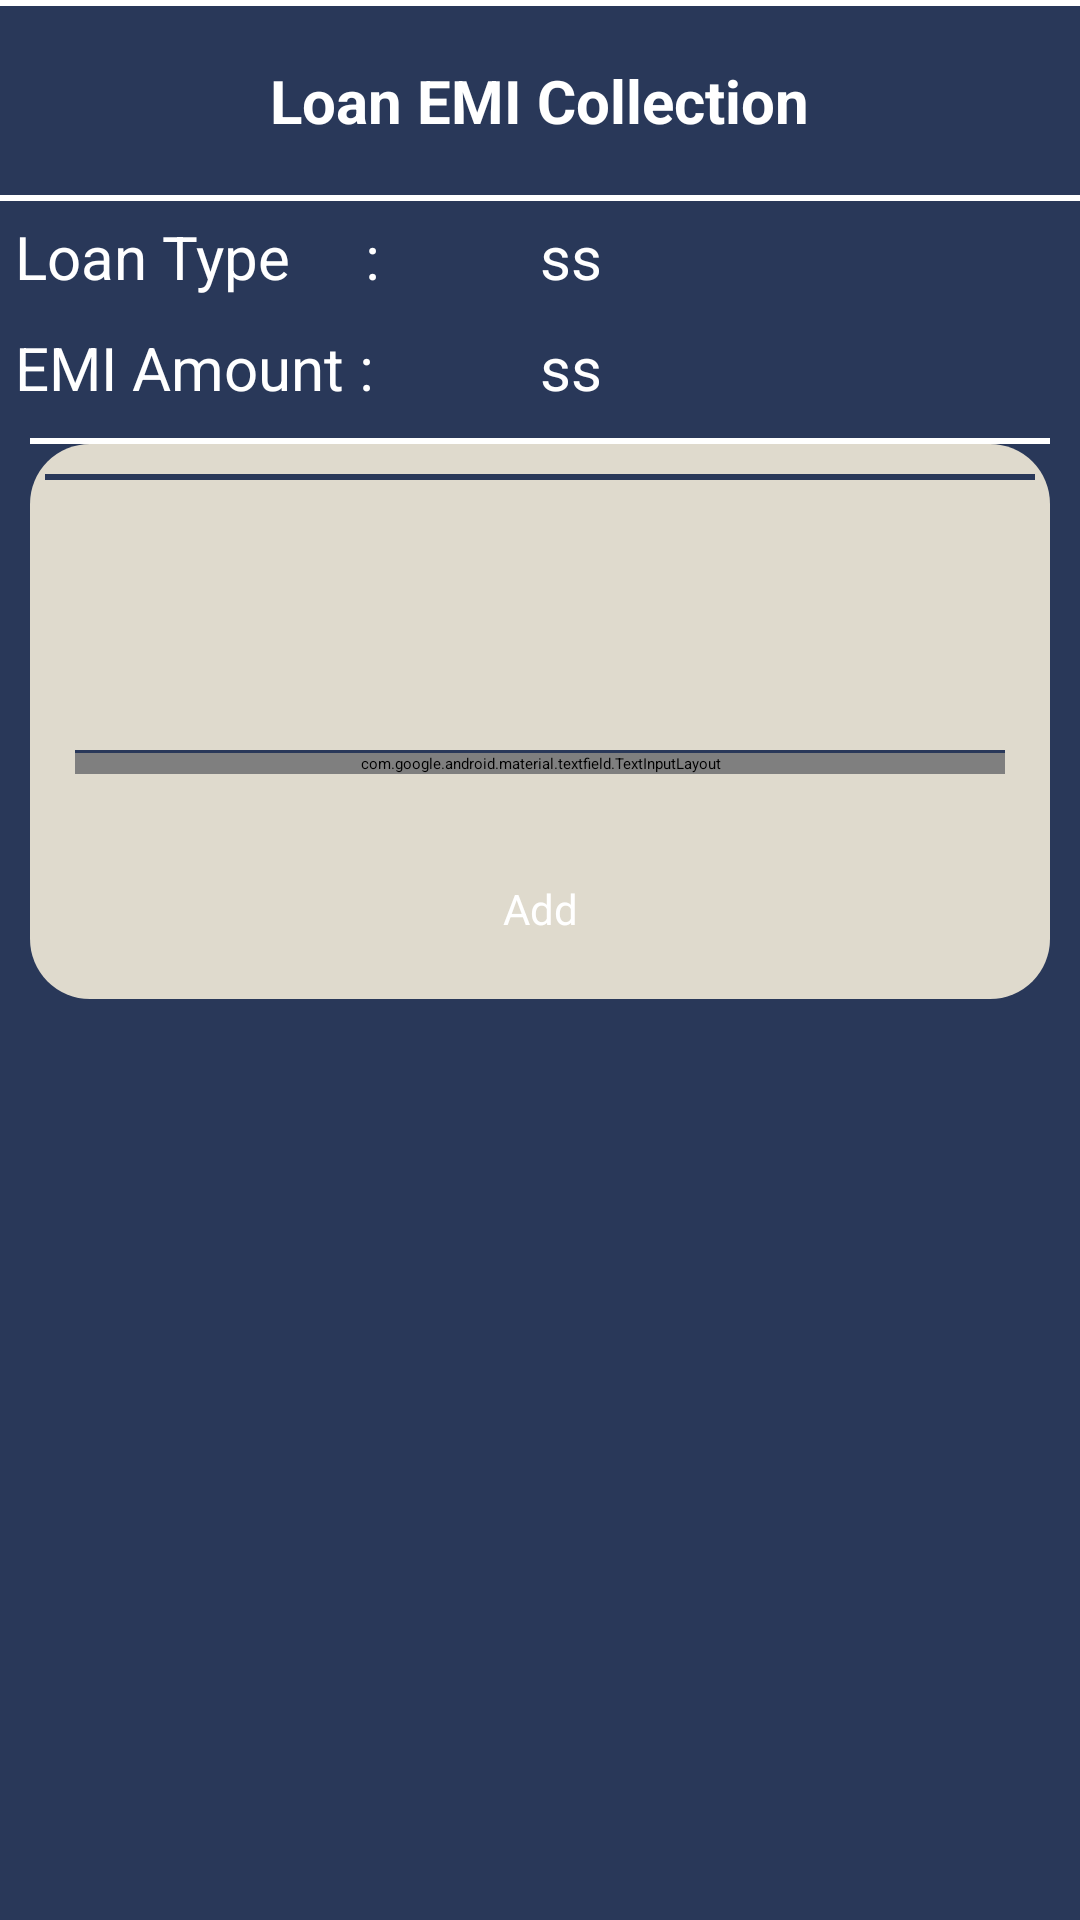

The Android layout XML behind this screen, and the referenced resources:
<!-- AndroidManifest.xml: application theme Theme.SAVKARI -->
<!-- res/layout/add_emi.xml -->
<?xml version="1.0" encoding="utf-8"?>
<LinearLayout xmlns:android="http://schemas.android.com/apk/res/android"
    xmlns:app="http://schemas.android.com/apk/res-auto"
    xmlns:tools="http://schemas.android.com/tools"
    android:layout_width="match_parent"
    android:layout_height="wrap_content"
    android:background="@color/purple_500"
    android:orientation="vertical"
    tools:context=".MainActivity">
    <ImageView
        android:id="@+id/btn_cancel"
        android:background="@drawable/edittext_border"
        android:layout_width="wrap_content"
        android:layout_height="wrap_content"
        android:textSize="20dp"
        android:layout_gravity="end"
        android:textColor="#ffffff"
        android:src="@drawable/icon_popoup_cancel"/>
    <View
        android:background="@color/white"
        android:layout_width="match_parent"
        android:layout_height="2dp"/>
    
    <LinearLayout
        android:id="@+id/topbar"
        android:layout_width="match_parent"
        android:layout_height="wrap_content"
        android:layout_alignParentTop="true"
        android:gravity="center_vertical"
        android:padding="18dp">

        <Space
            android:layout_width="wrap_content"
            android:layout_height="wrap_content"
            android:layout_weight="1" />

        <TextView
            android:layout_width="wrap_content"
            android:layout_height="wrap_content"
            android:text="Loan EMI Collection"
            android:textColor="@color/white"
            android:textSize="20sp"
            android:textStyle="bold" />

        <Space
            android:layout_width="wrap_content"
            android:layout_height="wrap_content"
            android:layout_weight="1" />

    </LinearLayout>
    <View
        android:background="@color/white"
        android:layout_width="match_parent"
        android:layout_height="2dp"/>
    <LinearLayout
        android:padding="05dp"
        android:background="@color/purple_500"
        android:layout_width="match_parent"
        android:layout_height="wrap_content">
        <TextView
            android:textSize="20dp"
            android:textColor="@color/white"
            android:layout_gravity="center"
            android:text="Loan Type     :"
            android:layout_weight="1"
            android:layout_width="0dp"
            android:layout_height="wrap_content"/>
        <TextView
            android:id="@+id/txt_type"
            android:textSize="20dp"
            android:textColor="@color/white"
            android:text="ss"
            android:layout_weight="1"
            android:layout_width="0dp"
            android:layout_height="wrap_content"/>
    </LinearLayout>
    <LinearLayout
        android:padding="05dp"
        android:background="@color/purple_500"
        android:layout_width="match_parent"
        android:layout_height="wrap_content">
        <TextView
            android:textSize="20dp"
            android:textColor="@color/white"
            android:layout_gravity="center"
            android:text="EMI Amount :"
            android:layout_weight="1"
            android:layout_width="0dp"
            android:layout_height="wrap_content"/>
        <TextView
            android:id="@+id/txt_emi"
            android:textSize="20dp"
            android:textColor="@color/white"
            android:text="ss"
            android:layout_weight="1"
            android:layout_width="0dp"
            android:layout_height="wrap_content"/>
    </LinearLayout>

    <LinearLayout
            android:layout_width="match_parent"
            android:layout_height="match_parent"
            android:orientation="vertical"
            android:paddingLeft="10dp"
            android:paddingRight="10dp">
            <View
                android:layout_marginTop="05dp"
                android:background="@color/white"
                android:layout_width="match_parent"
                android:layout_height="2dp"/>

            
            <LinearLayout
                android:layout_width="match_parent"
                android:layout_height="wrap_content"
                android:background="@drawable/circularbordersolid"
                android:gravity="center"
                android:orientation="vertical"
                android:padding="5dp">


                <View
                    android:layout_marginTop="05dp"
                    android:background="@color/purple_500"
                    android:layout_width="match_parent"
                    android:layout_height="2dp"/>

                <LinearLayout
                    android:padding="10dp"
                    android:layout_width="match_parent"
                    android:layout_height="wrap_content"
                    android:orientation="vertical"
                    android:id="@+id/edit_linaer"
                    >
                     <ImageView
                         android:layout_gravity="center"
                         android:id="@+id/img_date"
                         android:layout_width="80dp"
                         android:layout_height="80dp"
                         android:src="@drawable/money"
                         />
                    <View
                        android:layout_width="match_parent"
                        android:layout_height="1dp"
                        android:background="@color/purple_500"/>

                    <com.google.android.material.textfield.TextInputLayout
                        android:layout_width="match_parent"
                        android:layout_height="wrap_content"
                        >

                        <EditText
                            android:background="@drawable/edit_text_border"
                            android:textColor="@color/black"
                            android:textSize="22dp"
                            android:textStyle="bold"
                            android:id="@+id/txt_emi_amt"
                            android:layout_width="match_parent"
                            android:layout_height="45dp"
                            android:inputType="number"
                            android:hint="Enter EMI Amount"
                            android:singleLine="true"/>
                    </com.google.android.material.textfield.TextInputLayout>


                </LinearLayout>
                

                <Button
                    android:id="@+id/btn_save"
                    android:layout_width="230dp"
                    android:layout_height="50dp"
                    android:paddingLeft="20dp"
                    android:paddingRight="20dp"
                    android:text="Add"
                    android:textAllCaps="false"
                    android:textColor="#ffffff"
                    android:textSize="14sp"
                    android:layout_gravity="center_horizontal"
                    android:gravity="center_vertical|center_horizontal"
                    android:layout_marginTop="10dp"
                    android:backgroundTint="@color/purple_500"/>
            </LinearLayout>

            

            

        </LinearLayout>

</LinearLayout>
<!-- resources referenced by this layout -->
<resources>
  <color name="black">#FF000000</color>
  <color name="purple_500">#293859</color>
  <color name="white">#FFFFFFFF</color>
  <!-- drawable circularbordersolid (drawable) -->
  <?xml version="1.0" encoding="utf-8"?>
  <selector xmlns:android="http://schemas.android.com/apk/res/android">
      <item>
          <shape android:shape="rectangle">
              <solid android:color="#DFDACD" />
              <corners android:radius="20dp" />
          </shape>
      </item>
  </selector>
  <!-- drawable edit_text_border (drawable) -->
  <selector xmlns:android="http://schemas.android.com/apk/res/android">
      <item>
          <shape android:shape="rectangle">
              <solid android:color="#FFFFFF"/>
              <corners android:radius="5dp" />
              <stroke
                  android:width="0.3dp"
                  android:color="@color/purple_500"
                  />
          </shape>
      </item>
  </selector>
  <!-- drawable edittext_border (drawable) -->
  <selector xmlns:android="http://schemas.android.com/apk/res/android">
      <item>
          <shape android:shape="rectangle">
              <solid android:color="@color/purple_200"/>
              <corners android:radius="5dp" />
              <stroke
                  android:width="0.5dp"
                  android:color="@color/purple_200"
                  />
          </shape>
      </item>
  </selector>
  <style name="Theme.SAVKARI" parent="Theme.MaterialComponents.DayNight.DarkActionBar">
          
          <item name="colorPrimary">@color/purple_200</item>
          <item name="colorPrimaryVariant">@color/purple_700</item>
          <item name="colorOnPrimary">@color/black</item>
          
          <item name="colorSecondary">@color/teal_200</item>
          <item name="colorSecondaryVariant">@color/teal_200</item>
          <item name="colorOnSecondary">@color/black</item>
          
          <item name="android:statusBarColor" tools:targetApi="l">?attr/colorPrimaryVariant</item>
          
      </style>
  <color name="purple_200">#293859</color>
  <color name="purple_700">#293859</color>
  <color name="teal_200">#293859</color>
</resources>
